4-way image classification set "processed" from GitHub (Pengke007/soybean-disease-detection); label vocabulary: bacterial blight, frogeye, healthy, soybean rust.

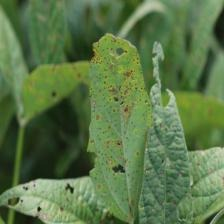
Label: frogeye

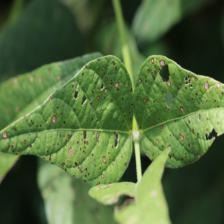
Label: frogeye

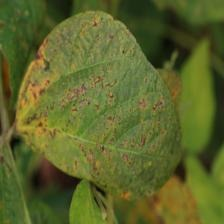
Label: bacterial blight

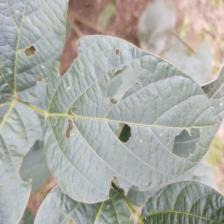
Label: healthy

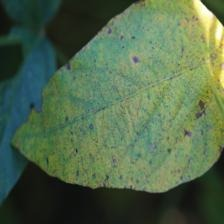
Label: soybean rust

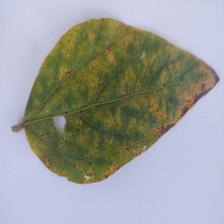
Label: soybean rust
